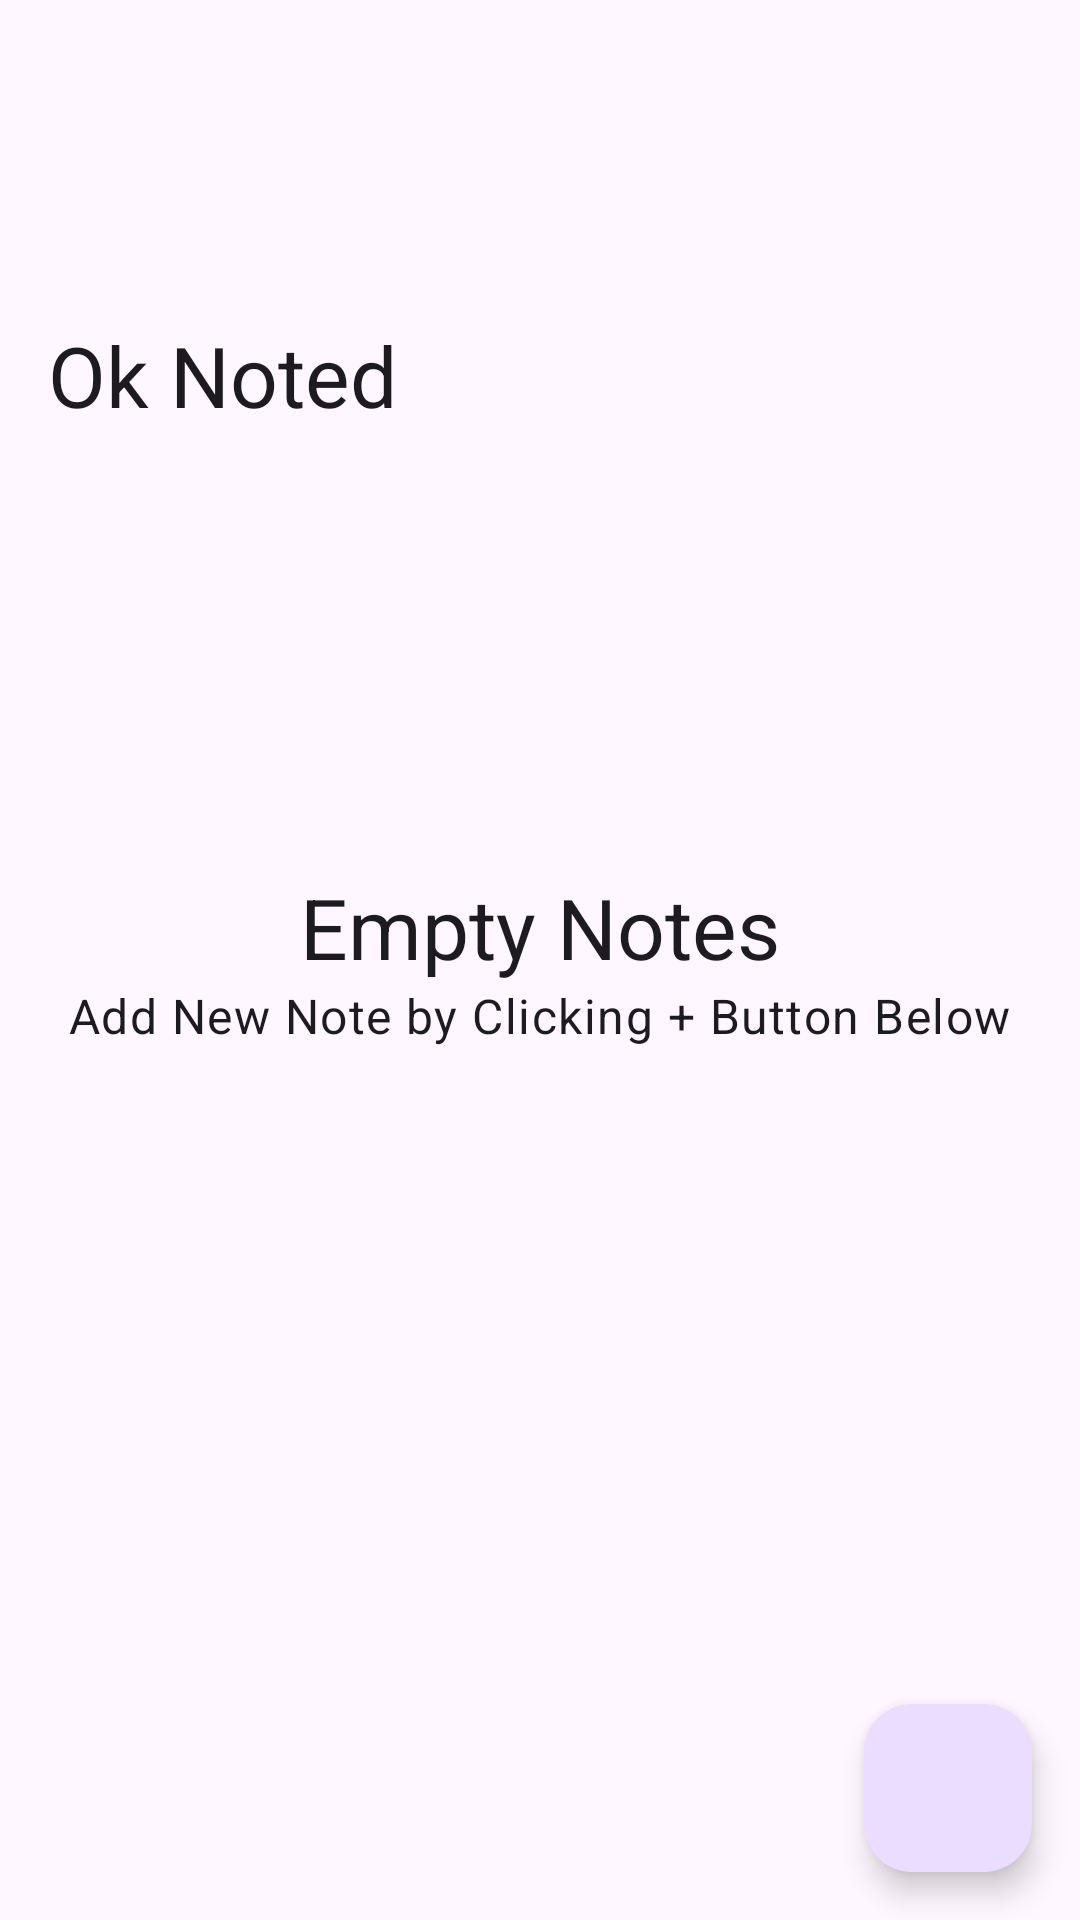

Android layout source for this screen:
<!-- AndroidManifest.xml: application theme Theme.OkNoted -->
<!-- res/layout/activity_main.xml -->
<?xml version="1.0" encoding="utf-8"?>
<androidx.coordinatorlayout.widget.CoordinatorLayout xmlns:android="http://schemas.android.com/apk/res/android"
    xmlns:tools="http://schemas.android.com/tools"
    android:layout_width="match_parent"
    android:layout_height="match_parent"
    xmlns:app="http://schemas.android.com/apk/res-auto"
    tools:context=".ui.main.MainActivity">
    <com.google.android.material.appbar.AppBarLayout
        android:layout_width="match_parent"
        android:layout_height="wrap_content"
        android:fitsSystemWindows="true">
        <com.google.android.material.appbar.CollapsingToolbarLayout
            style="?attr/collapsingToolbarLayoutLargeStyle"
            app:layout_scrollFlags="scroll|exitUntilCollapsed|snap"
            android:layout_width="match_parent"
            android:layout_height="?attr/collapsingToolbarLayoutLargeSize">
            <com.google.android.material.appbar.MaterialToolbar
                android:layout_width="match_parent"
                android:layout_height="?attr/actionBarSize"
                android:elevation="0dp"
                app:layout_collapseMode="pin"
                app:title="@string/app_name"/>
        </com.google.android.material.appbar.CollapsingToolbarLayout>
    </com.google.android.material.appbar.AppBarLayout>
    <androidx.recyclerview.widget.RecyclerView
        android:id="@+id/rvContent"
        android:layout_width="match_parent"
        android:layout_height="match_parent"
        tools:listitem="@layout/note_item_holder"
        android:paddingHorizontal="16dp"
        tools:itemCount="5"
        android:visibility="gone"
        tools:visibility="visible"
        app:layout_behavior="@string/appbar_scrolling_view_behavior"/>

    <LinearLayout
        android:id="@+id/emptyState"
        android:layout_width="match_parent"
        android:layout_height="match_parent"
        android:visibility="visible"
        tools:visibility="gone"
        android:gravity="center"
        android:padding="16dp"
        android:orientation="vertical">
        <TextView
            android:layout_width="wrap_content"
            android:layout_height="wrap_content"
            android:text="@string/empty_notes"
            android:layout_gravity="center"
            style="@style/TextAppearance.Material3.HeadlineMedium"/>
        <TextView
            android:layout_width="wrap_content"
            android:layout_height="wrap_content"
            android:text="@string/add_new_note_instruction"
            android:layout_gravity="center"
            style="@style/TextAppearance.Material3.BodyLarge"/>
    </LinearLayout>

    <com.google.android.material.floatingactionbutton.FloatingActionButton
        android:id="@+id/fab"
        android:layout_width="wrap_content"
        android:layout_height="wrap_content"
        android:layout_gravity="end|bottom"
        android:layout_margin="16dp"
        android:src="@drawable/baseline_add_24"
        android:contentDescription="@string/add"/>
</androidx.coordinatorlayout.widget.CoordinatorLayout>
<!-- res/layout/note_item_holder.xml (included above) -->
<?xml version="1.0" encoding="utf-8"?>
<com.google.android.material.card.MaterialCardView xmlns:android="http://schemas.android.com/apk/res/android"
    xmlns:tools="http://schemas.android.com/tools"
    android:layout_width="match_parent"
    android:layout_height="wrap_content"
    xmlns:app="http://schemas.android.com/apk/res-auto"
    app:cardCornerRadius="12dp"
    app:contentPadding="8dp"
    app:contentPaddingLeft="16dp"
    app:contentPaddingRight="16dp"
    android:layout_marginBottom="8dp"
    android:elevation="0dp">
    <LinearLayout
        android:layout_width="match_parent"
        android:layout_height="wrap_content"
        android:orientation="vertical">
        <TextView
            android:id="@+id/tvNoteTitle"
            android:layout_width="match_parent"
            android:layout_height="wrap_content"
            style="@style/TextAppearance.Material3.HeadlineSmall"
            android:maxLines="1"
            android:ellipsize="marquee"
            tools:text="This is my note app"/>
        <TextView
            android:id="@+id/tvNote"
            android:layout_width="match_parent"
            android:layout_height="wrap_content"
            style="@style/TextAppearance.Material3.BodyLarge"
            android:maxLines="3"
            android:ellipsize="marquee"
            tools:text="This is my note app"/>
    </LinearLayout>
</com.google.android.material.card.MaterialCardView>
<!-- resources referenced by this layout -->
<resources>
  <string name="add">Add Note</string>
  <string name="add_new_note_instruction">Add New Note by Clicking + Button Below</string>
  <string name="app_name">Ok Noted</string>
  <string name="empty_notes">Empty Notes</string>
  <style name="Theme.OkNoted" parent="Base.Theme.OkNoted" />
  <style name="Base.Theme.OkNoted" parent="Theme.Material3.DayNight.NoActionBar">
          
          
      </style>
</resources>
